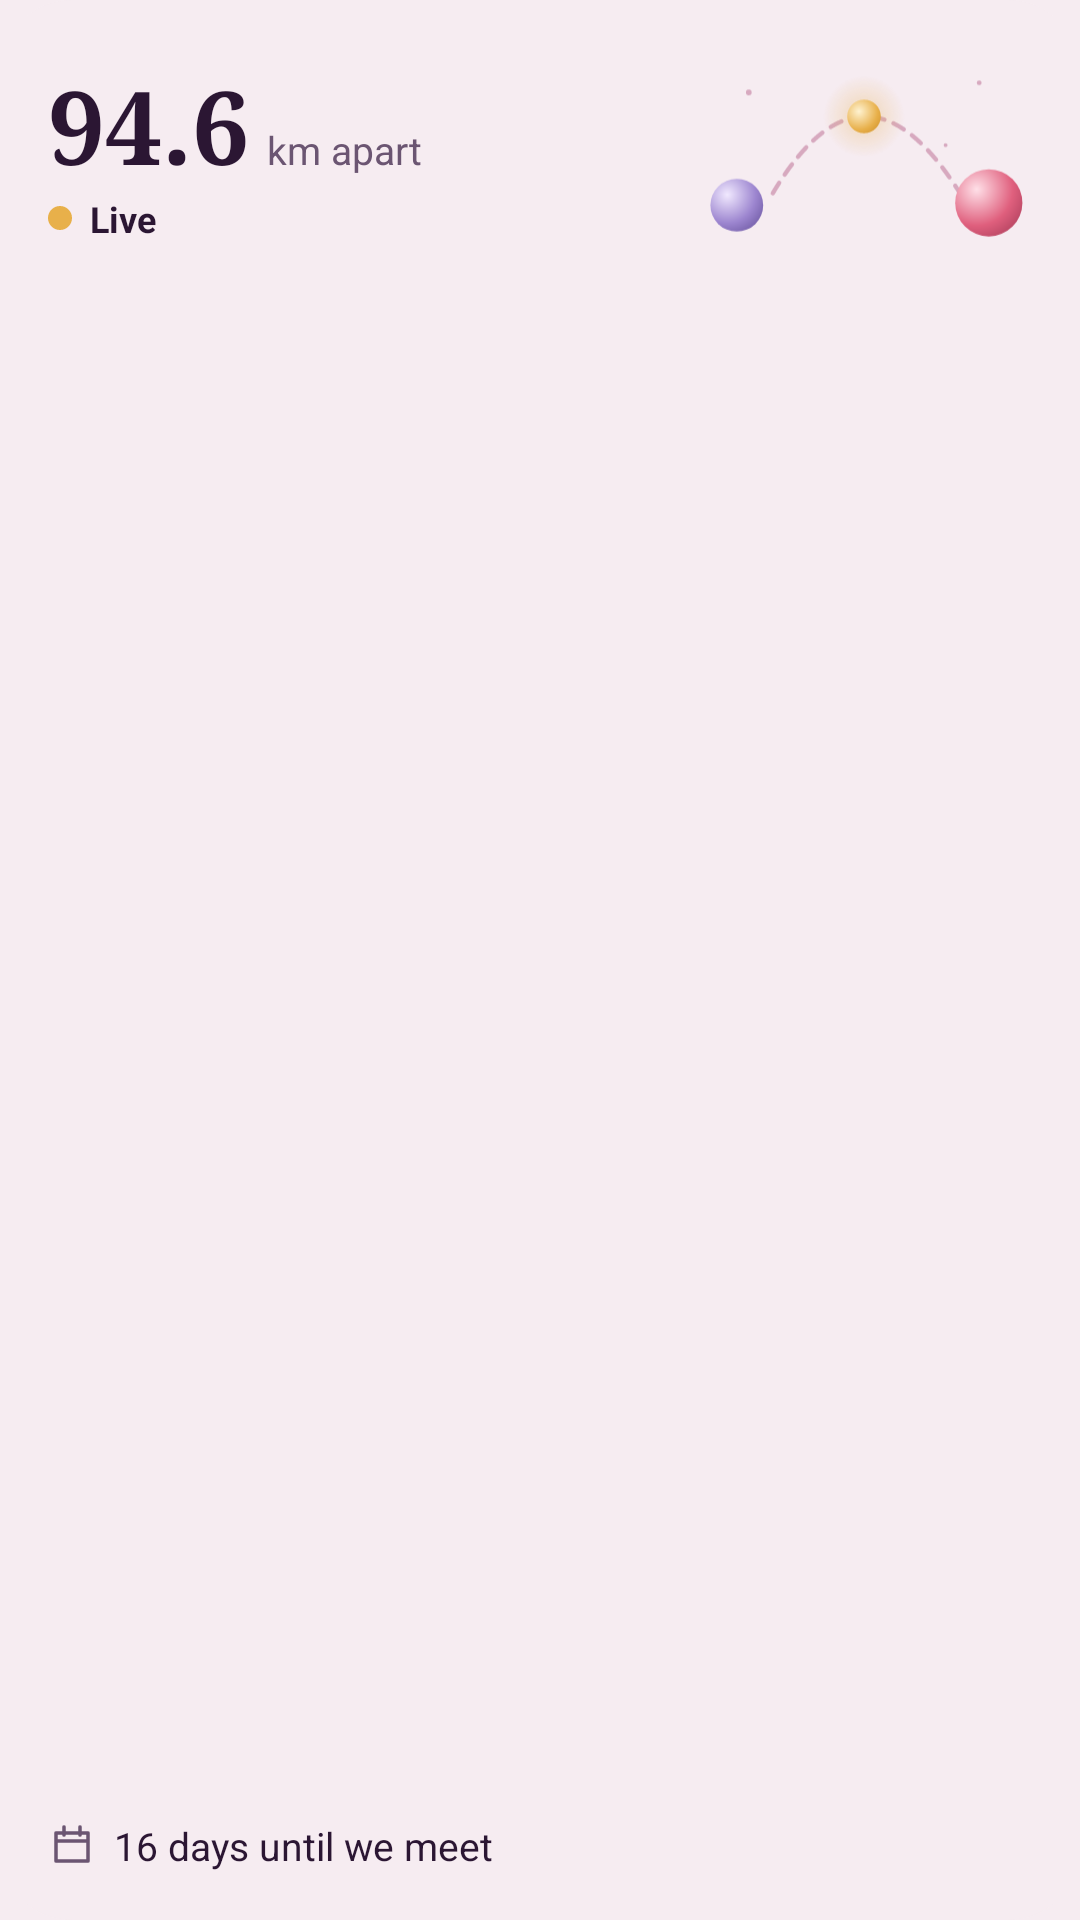

Reconstruct the res/layout file that produces this screen, plus the resources it refers to.
<!-- AndroidManifest.xml: application theme Theme.Twoverse -->
<!-- res/layout/widget_preview.xml -->
<?xml version="1.0" encoding="utf-8"?>
<FrameLayout xmlns:android="http://schemas.android.com/apk/res/android"
    xmlns:tools="http://schemas.android.com/tools"
    android:layout_width="match_parent"
    android:layout_height="match_parent"
    android:background="@drawable/widget_background"
    android:padding="16dp">

    <LinearLayout
        android:layout_width="match_parent"
        android:layout_height="wrap_content"
        android:gravity="center_vertical"
        android:orientation="horizontal">

        <LinearLayout
            android:layout_width="0dp"
            android:layout_height="wrap_content"
            android:layout_weight="1"
            android:orientation="vertical">

            <LinearLayout
                android:layout_width="wrap_content"
                android:layout_height="wrap_content"
                android:baselineAligned="true"
                android:orientation="horizontal">

                <TextView
                    android:layout_width="wrap_content"
                    android:layout_height="wrap_content"
                    android:fontFamily="serif"
                    android:text="@string/widget_preview_distance"
                    android:textColor="@color/widget_text"
                    android:textSize="34sp"
                    android:textStyle="bold" />

                <TextView
                    android:layout_width="wrap_content"
                    android:layout_height="wrap_content"
                    android:layout_marginStart="6dp"
                    android:text="@string/home_km_apart"
                    android:textColor="@color/widget_text_muted"
                    android:textSize="13sp" />
            </LinearLayout>

            <TextView
                android:layout_width="wrap_content"
                android:layout_height="wrap_content"
                android:drawablePadding="6dp"
                android:gravity="center_vertical"
                android:text="@string/home_freshness_live"
                android:textColor="@color/widget_text"
                android:textSize="12sp"
                android:textStyle="bold"
                android:drawableStart="@drawable/widget_dot_live"
                tools:ignore="UseCompatTextViewDrawableXml" />
        </LinearLayout>

        <ImageView
            android:layout_width="112dp"
            android:layout_height="68dp"
            android:importantForAccessibility="no"
            android:scaleType="fitCenter"
            android:src="@drawable/widget_orbit_medium" />
    </LinearLayout>

    <TextView
        android:layout_width="wrap_content"
        android:layout_height="wrap_content"
        android:layout_gravity="bottom"
        android:drawablePadding="6dp"
        android:gravity="center_vertical"
        android:text="@string/widget_preview_days"
        android:textColor="@color/widget_text"
        android:textSize="13sp"
        android:drawableStart="@drawable/widget_ic_calendar"
        tools:ignore="UseCompatTextViewDrawableXml" />
</FrameLayout>
<!-- resources referenced by this layout -->
<resources>
  <color name="widget_text">#FF2B1633</color>
  <color name="widget_text_muted">#FF6B5572</color>
  <!-- drawable widget_background (drawable) -->
  <?xml version="1.0" encoding="utf-8"?>
  <shape xmlns:android="http://schemas.android.com/apk/res/android" android:shape="rectangle">
      <solid android:color="@color/window_background" />
      <corners android:radius="24dp" />
  </shape>
  <!-- drawable widget_dot_live (drawable) -->
  <?xml version="1.0" encoding="utf-8"?>
  <shape xmlns:android="http://schemas.android.com/apk/res/android" android:shape="oval">
      <solid android:color="@color/widget_gold" />
      <size android:width="8dp" android:height="8dp" />
  </shape>
  <!-- drawable widget_ic_calendar (drawable) -->
  <?xml version="1.0" encoding="utf-8"?>
  <vector xmlns:android="http://schemas.android.com/apk/res/android"
      android:width="16dp"
      android:height="16dp"
      android:viewportWidth="24"
      android:viewportHeight="24">
      <path
          android:pathData="M4 6h16v14H4z M4 10h16 M8 3v4 M16 3v4"
          android:strokeWidth="1.8"
          android:strokeColor="@color/widget_text_muted"
          android:strokeLineCap="round"
          android:strokeLineJoin="round" />
  </vector>
  <!-- drawable widget_orbit_medium: vector/xml drawable (drawable, 3462 chars, omitted) -->
  <string name="home_freshness_live">Live</string>
  <string name="home_km_apart">km apart</string>
  <string name="widget_preview_days">16 days until we meet</string>
  <string name="widget_preview_distance" translatable="false">94.6</string>
  <style name="Theme.Twoverse" parent="android:Theme.Material.Light.NoActionBar">
          <item name="android:windowBackground">@color/window_background</item>
      </style>
  <color name="window_background">#FFF6ECF1</color>
  <color name="widget_gold">#FFE8B04A</color>
</resources>
